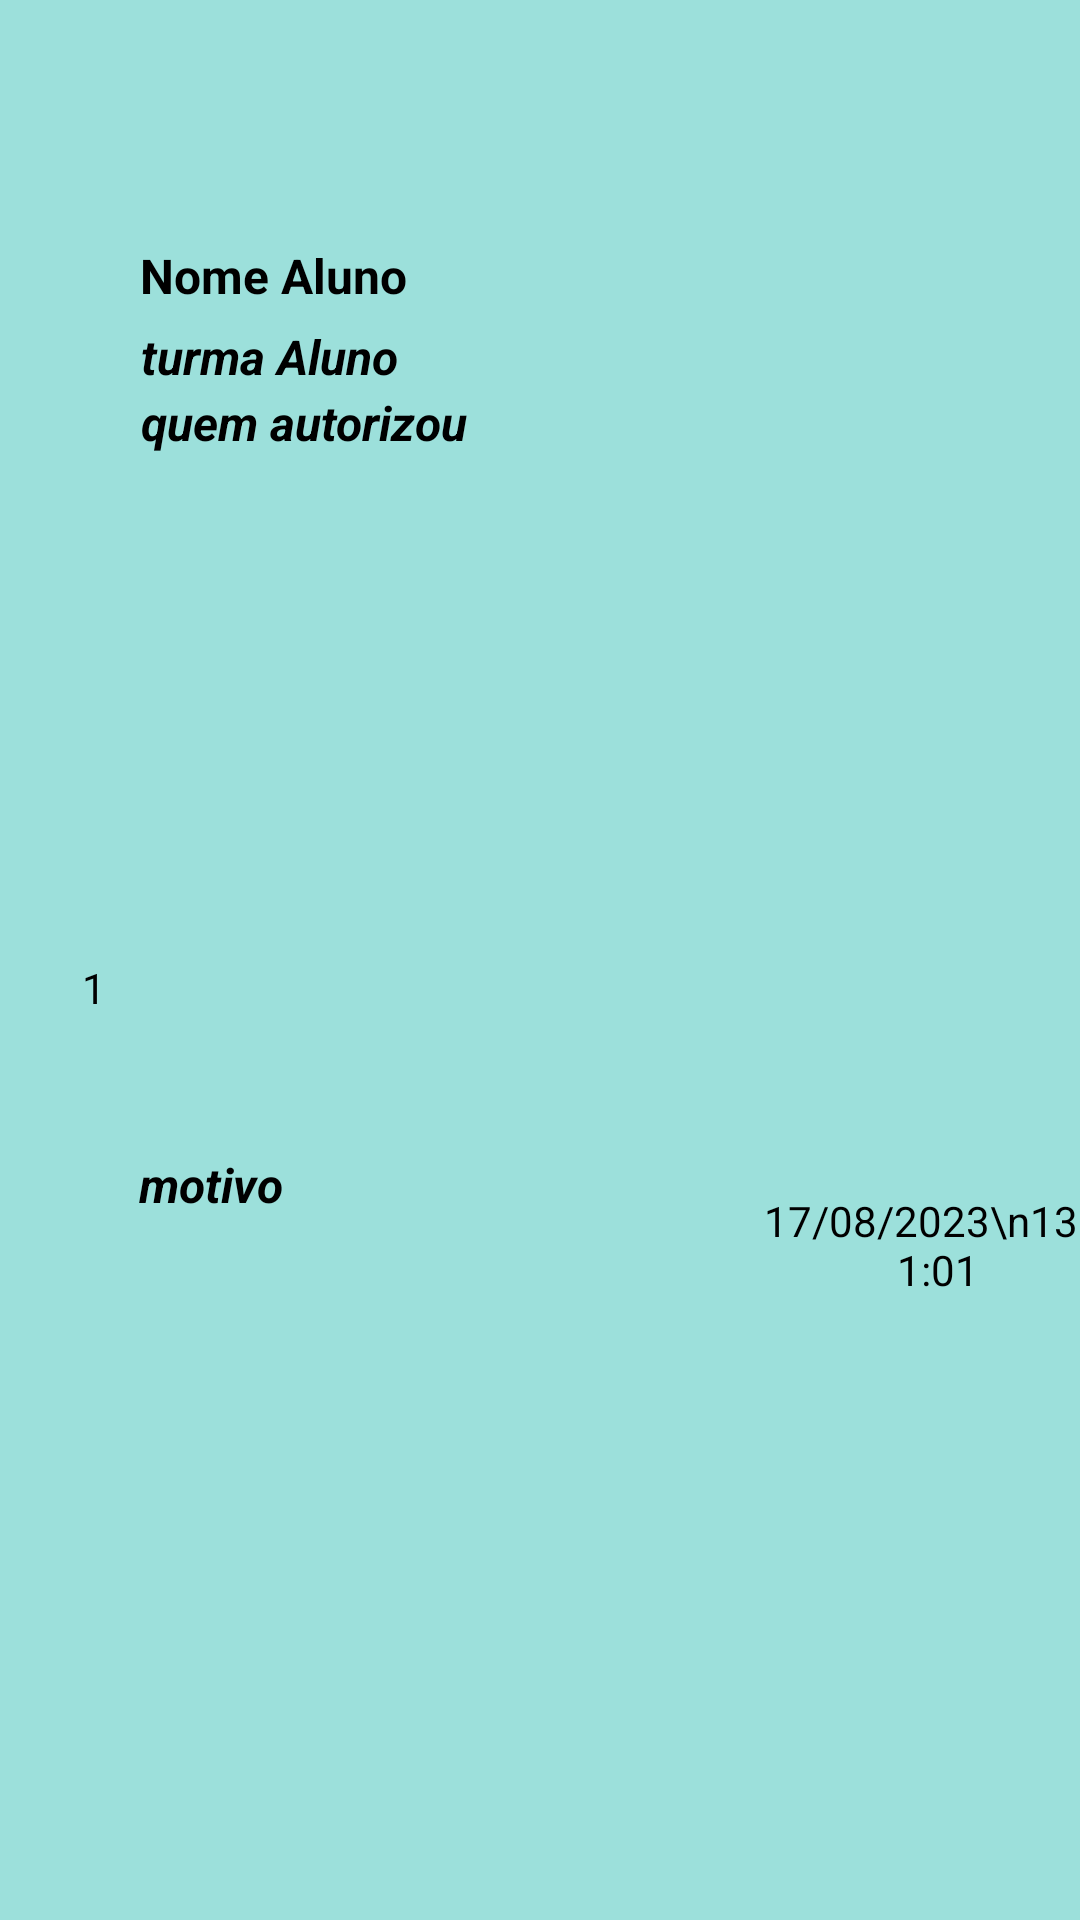

Here is an Android app screen rendered from its layout file. Give the layout XML and the strings, colors and styles it references.
<!-- AndroidManifest.xml: application theme Theme.MeuIF -->
<!-- res/layout/list_autorizacao_atrasada_sepae.xml -->
<?xml version="1.0" encoding="utf-8"?>
<androidx.constraintlayout.widget.ConstraintLayout xmlns:android="http://schemas.android.com/apk/res/android"
    xmlns:app="http://schemas.android.com/apk/res-auto"
    xmlns:tools="http://schemas.android.com/tools"
    android:layout_width="match_parent"
    android:layout_height="110dp"
    android:background="@color/azulFundo">

    <TextView
        android:id="@+id/motivoAutorizacao"
        android:layout_width="208dp"
        android:layout_height="22dp"
        android:layout_marginTop="2dp"
        android:layout_marginBottom="4dp"
        android:ellipsize="end"
        android:maxLines="1"
        android:text="motivo"
        android:textColor="@color/black"
        android:textSize="16sp"
        android:textStyle="bold|italic"
        app:layout_constraintBottom_toBottomOf="parent"
        app:layout_constraintEnd_toEndOf="parent"
        app:layout_constraintHorizontal_bias="0.305"
        app:layout_constraintStart_toStartOf="parent"
        app:layout_constraintTop_toBottomOf="@+id/quemAutorizouSepaeEntrada" />

    <TextView
        android:id="@+id/quemAutorizouSepaeEntrada"
        android:layout_width="208dp"
        android:layout_height="22dp"
        android:layout_marginBottom="4dp"
        android:ellipsize="end"
        android:maxLines="1"
        android:text="quem autorizou"
        android:textColor="@color/black"
        android:textSize="16sp"
        android:textStyle="bold|italic"
        app:layout_constraintBottom_toBottomOf="parent"
        app:layout_constraintEnd_toEndOf="parent"
        app:layout_constraintHorizontal_bias="0.31"
        app:layout_constraintStart_toStartOf="parent"
        app:layout_constraintTop_toBottomOf="@+id/turmaAluno"
        app:layout_constraintVertical_bias="0.0" />

    <TextView
        android:id="@+id/nomeAlunoAutorizacao"
        android:layout_width="206dp"
        android:layout_height="27dp"
        android:ellipsize="end"
        android:maxLines="1"
        android:text="Nome Aluno"
        android:textColor="@color/black"
        android:textSize="16sp"
        android:textStyle="bold"
        app:layout_constraintBottom_toBottomOf="parent"
        app:layout_constraintEnd_toEndOf="parent"
        app:layout_constraintHorizontal_bias="0.302"
        app:layout_constraintStart_toStartOf="parent"
        app:layout_constraintTop_toTopOf="parent"
        app:layout_constraintVertical_bias="0.132" />

    <TextView
        android:id="@+id/turmaAluno"
        android:layout_width="208dp"
        android:layout_height="22dp"
        android:layout_marginBottom="4dp"
        android:ellipsize="end"
        android:maxLines="1"
        android:text="turma Aluno"
        android:textColor="@color/black"
        android:textSize="16sp"
        android:textStyle="bold|italic"
        app:layout_constraintBottom_toBottomOf="parent"
        app:layout_constraintEnd_toEndOf="parent"
        app:layout_constraintHorizontal_bias="0.31"
        app:layout_constraintStart_toStartOf="parent"
        app:layout_constraintTop_toBottomOf="@+id/nomeAlunoAutorizacao"
        app:layout_constraintVertical_bias="0.0" />

    <TextView
        android:id="@+id/horaAutorizacaoSepae"
        android:layout_width="120dp"
        android:layout_height="67dp"
        android:layout_marginEnd="20dp"
        android:gravity="center"
        android:text="17/08/2023\n13:01:01"
        android:textColor="@color/black"
        app:layout_constraintBottom_toBottomOf="parent"
        app:layout_constraintEnd_toEndOf="parent"
        app:layout_constraintHorizontal_bias="0.0"
        app:layout_constraintStart_toEndOf="@+id/nomeAlunoAutorizacao"
        app:layout_constraintTop_toTopOf="parent"
        app:layout_constraintVertical_bias="0.666" />

    <TextView
        android:id="@+id/numeroAtrasado"
        android:layout_width="44dp"
        android:layout_height="37dp"
        android:layout_marginStart="16dp"
        android:gravity="center"
        android:text="1"
        android:textColor="@color/black"
        app:layout_constraintBottom_toBottomOf="parent"
        app:layout_constraintEnd_toStartOf="@+id/nomeAlunoAutorizacao"
        app:layout_constraintStart_toStartOf="parent"
        app:layout_constraintTop_toTopOf="parent"
        app:layout_constraintVertical_bias="0.515" />
</androidx.constraintlayout.widget.ConstraintLayout>
<!-- resources referenced by this layout -->
<resources>
  <color name="azulFundo">#9CE0DB</color>
  <color name="black">#FF000000</color>
  <style name="Theme.MeuIF" parent="Theme.MaterialComponents.DayNight.DarkActionBar">
          
          <item name="colorPrimary">@color/azulFundo</item>
          <item name="colorPrimaryVariant">@color/purple_700</item>
          <item name="colorOnPrimary">@color/white</item>
          
          <item name="colorSecondary">@color/azulMaisEscuro</item>
          <item name="colorSecondaryVariant">@color/teal_700</item>
          <item name="colorOnSecondary">@color/black</item>
          
          <item name="android:statusBarColor">?attr/colorPrimaryVariant</item>
          
      </style>
  <color name="purple_700">#5DC1B9</color>
  <color name="white">#FFFFFFFF</color>
  <color name="azulMaisEscuro">#5DC1B9</color>
  <color name="teal_700">#FF018786</color>
</resources>
